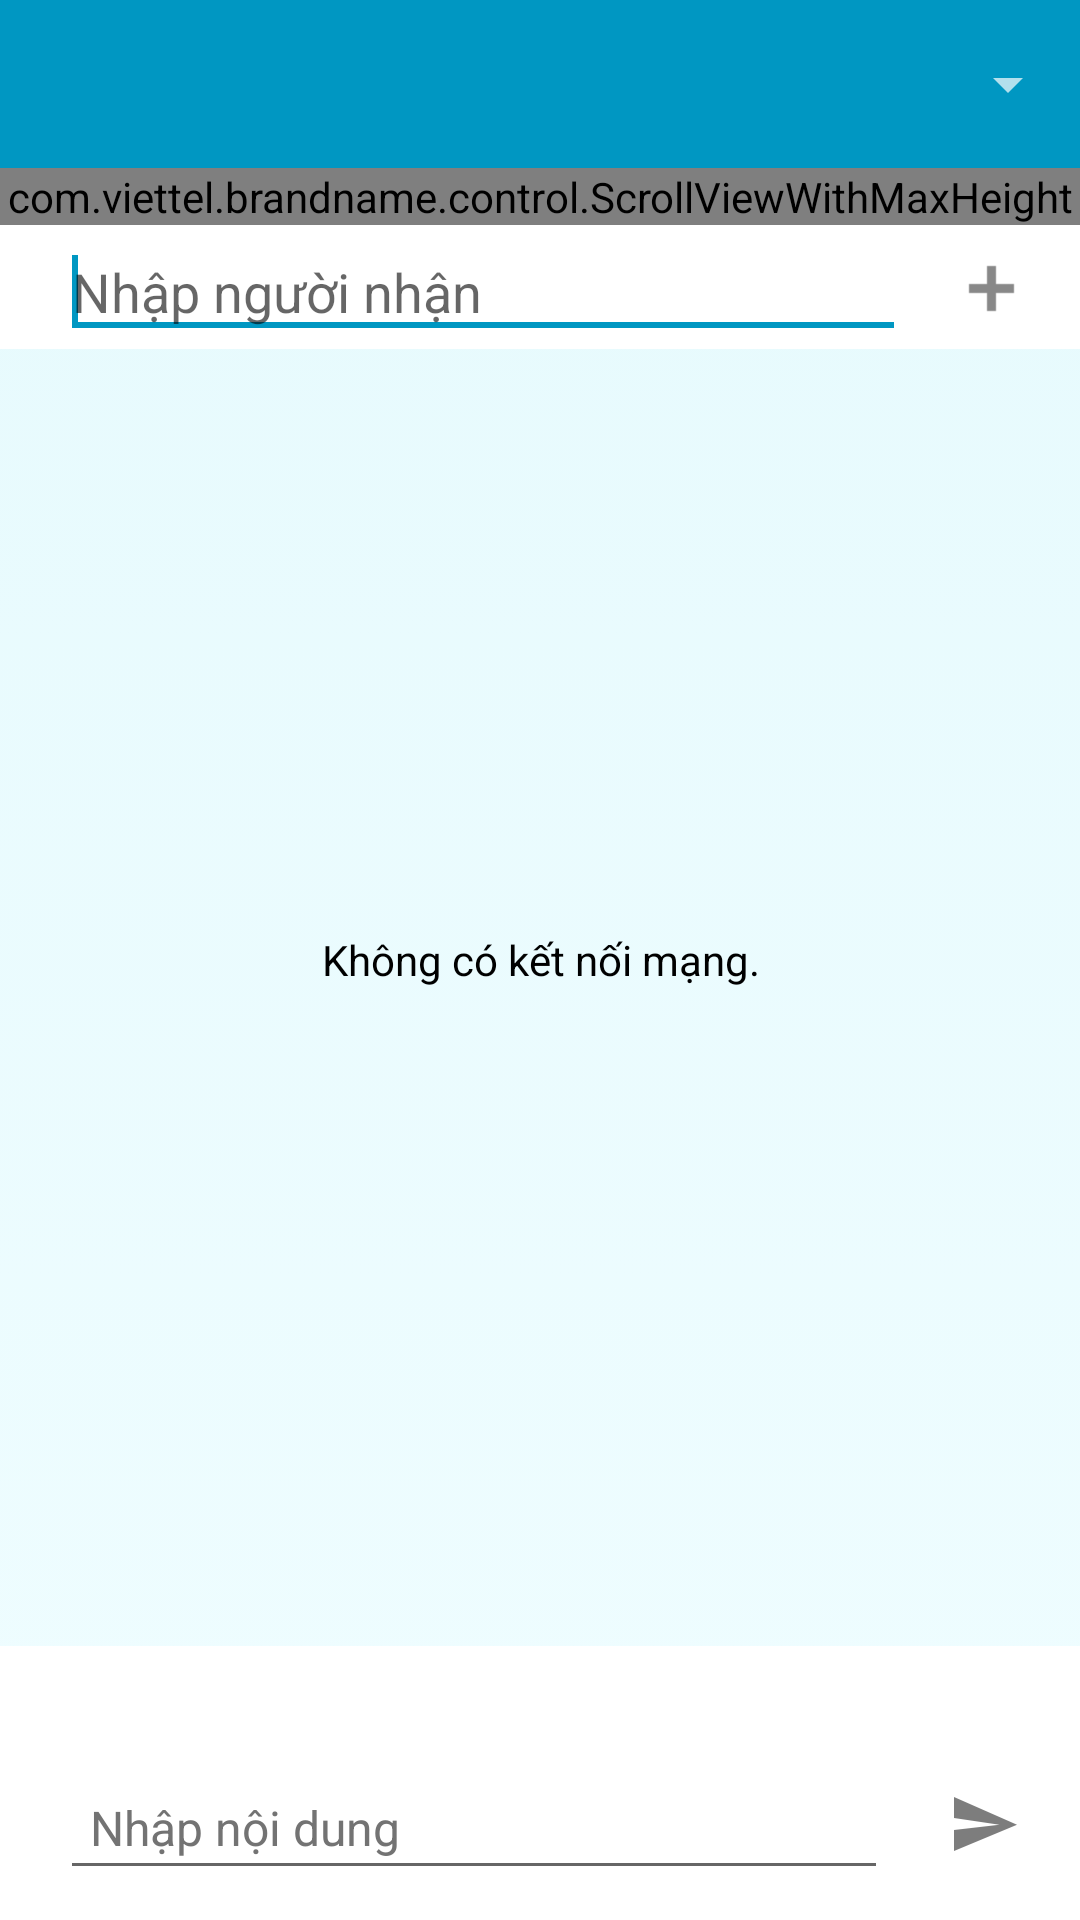

Here is an Android app screen rendered from its layout file. Give the layout XML and the strings, colors and styles it references.
<!-- AndroidManifest.xml: application theme BrandNameTheme -->
<!-- res/layout/activity_send_sms.xml -->
<RelativeLayout xmlns:android="http://schemas.android.com/apk/res/android"
    xmlns:app="http://schemas.android.com/apk/res/android"
    xmlns:tools="http://schemas.android.com/tools"
    android:id="@+id/sendsms"
    android:layout_width="match_parent"
    android:layout_height="match_parent"
    android:background="@drawable/gradient_send_sms">

    <android.support.v7.widget.Toolbar
        android:id="@+id/toolbar"
        android:layout_width="match_parent"
        android:layout_height="wrap_content"
        android:background="@color/colorPrimary"
        android:minHeight="?attr/actionBarSize"
        app:theme="@style/ThemeOverlay.AppCompat.Dark">


        <Spinner
            android:id="@+id/spinner_toolbar"
            android:layout_width="wrap_content"
            android:layout_height="wrap_content"
            android:layout_gravity="right"
            android:popupBackground="@android:color/white"
            app:theme="@style/ThemeOverlay.AppCompat.Dark" />
    </android.support.v7.widget.Toolbar>

    <ProgressBar
        android:id="@+id/pgLoading"
        android:layout_width="wrap_content"
        android:layout_height="wrap_content"
        android:layout_centerInParent="true"
        android:visibility="visible" />

    <TextView
        android:id="@+id/txtError"
        android:layout_width="wrap_content"
        android:layout_height="wrap_content"
        android:layout_centerInParent="true"
        android:layout_margin="10dp"
        android:gravity="center"
        android:text="@string/no_connection"
        android:textColor="@android:color/black"
        android:visibility="visible" />

    <ScrollView
        android:id="@+id/layoutContent"
        android:layout_width="match_parent"
        android:layout_height="0dp"
        android:layout_alignParentBottom="true"
        android:layout_below="@+id/toolbar"
        android:fillViewport="true"
        android:visibility="visible">

        <LinearLayout
            android:layout_width="match_parent"
            android:layout_height="wrap_content"
            android:orientation="vertical">

            <RelativeLayout
                android:layout_width="match_parent"
                android:layout_height="0dp"
                android:layout_weight="1">

                <com.viettel.brandname.control.ScrollViewWithMaxHeight
                    android:id="@+id/scrollFlowLayout"
                    android:layout_width="match_parent"
                    android:layout_height="wrap_content"
                    android:background="@android:color/white">

                    <LinearLayout
                        android:layout_width="match_parent"
                        android:layout_height="wrap_content">

                        <org.apmem.tools.layouts.FlowLayout xmlns:f="http://schemas.android.com/apk/res-auto"
                            android:id="@+id/flowLayout"
                            android:layout_width="match_parent"
                            android:layout_height="wrap_content"
                            android:layout_marginBottom="6dp"
                            android:layout_marginLeft="12dp"
                            android:layout_marginRight="12dp"
                            android:layout_marginTop="6dp"
                            android:gravity="fill"
                            android:orientation="horizontal"
                            f:layoutDirection="ltr"
                            f:weightDefault="1.0" />
                    </LinearLayout>
                </com.viettel.brandname.control.ScrollViewWithMaxHeight>

                <LinearLayout
                    android:id="@+id/layoutSearch"
                    android:layout_width="match_parent"
                    android:layout_height="wrap_content"
                    android:layout_below="@id/scrollFlowLayout"
                    android:background="@android:color/white">

                    <android.support.v7.widget.AppCompatAutoCompleteTextView
                        android:id="@+id/txtEnterName"
                        android:layout_width="0dp"
                        android:layout_height="wrap_content"
                        android:layout_marginLeft="20dp"
                        android:layout_marginRight="10dp"
                        android:layout_weight="1"
                        android:hint="@string/send_sms_group_hint"
                        android:textColor="@color/text_name_pending">

                        <requestFocus />
                    </android.support.v7.widget.AppCompatAutoCompleteTextView>

                    <ImageView
                        android:id="@+id/imgAddContact"
                        android:layout_width="wrap_content"
                        android:layout_height="wrap_content"
                        android:layout_gravity="right|center_vertical"
                        android:layout_marginRight="10dp"
                        android:padding="10dp"
                        android:src="@drawable/ico_addcontact" />
                </LinearLayout>
            </RelativeLayout>

            <LinearLayout
                android:id="@+id/layoutBottom"
                android:layout_width="match_parent"
                android:layout_height="wrap_content"
                android:orientation="vertical">

                <LinearLayout
                    android:id="@+id/layoutSend"
                    android:layout_width="match_parent"
                    android:layout_height="wrap_content"
                    android:background="@android:color/white"
                    android:orientation="horizontal"
                    android:paddingBottom="10dp"
                    android:paddingLeft="20dp"
                    android:paddingRight="20dp"
                    android:paddingTop="10dp">

                    <RelativeLayout
                        android:layout_width="0dp"
                        android:layout_height="wrap_content"
                        android:layout_weight="1">

                        <TextView
                            android:id="@+id/txt_num_chater"
                            android:layout_width="wrap_content"
                            android:layout_height="wrap_content"
                            android:layout_alignParentRight="true"
                            android:layout_marginLeft="10dp"
                            android:paddingTop="5dp"
                            android:textColor="@color/text_name_pending"
                            android:textSize="12sp" />

                        <EditText
                            android:id="@+id/edit_sms"
                            android:layout_width="match_parent"
                            android:layout_height="wrap_content"
                            android:layout_below="@id/txt_num_chater"
                            android:ems="10"
                            android:gravity="bottom|left"
                            android:hint="@string/send_sms_hint"
                            android:inputType="textCapSentences|textMultiLine"
                            android:maxLength="1000"
                            android:maxLines="5"
                            android:minHeight="50dp"
                            android:padding="10dp"
                            android:textColor="@color/text_name_pending"
                            android:textColorHint="@color/text_name_pending"
                            android:textSize="16sp" />
                    </RelativeLayout>

                    <ImageButton
                        android:id="@+id/btnSendSMS"
                        android:layout_width="wrap_content"
                        android:layout_height="wrap_content"
                        android:layout_gravity="bottom"
                        android:layout_marginBottom="10dp"
                        android:layout_marginLeft="20dp"
                        android:background="@drawable/bg_button_send_sms"
                        android:padding="10dp"
                        android:text="@null" />
                </LinearLayout>
            </LinearLayout>
        </LinearLayout>
    </ScrollView>

</RelativeLayout>
<!-- resources referenced by this layout -->
<resources>
  <color name="colorPrimary">#0097c2</color>
  <color name="text_name_pending">#737373</color>
  <!-- drawable bg_button_send_sms (drawable-hdpi) -->
  <?xml version="1.0" encoding="utf-8"?>
  <selector xmlns:android="http://schemas.android.com/apk/res/android" android:id="@+id/iconSelector">
    
    <item android:state_pressed="true" android:drawable="@drawable/ic_send_hit" />
    
    <item android:state_focused="true" android:drawable="@drawable/ic_send_hit" />
    
    <item android:drawable="@drawable/ic_send" />
  </selector>
  <!-- drawable gradient_send_sms (drawable-hdpi) -->
  <?xml version="1.0" encoding="utf-8"?>
  <selector xmlns:android="http://schemas.android.com/apk/res/android">
  <item>
      <shape>
          <gradient
              android:angle="90"
              android:startColor="#effdff"
              android:endColor="#e6fafd"
              android:type="linear" />
      </shape>
  </item>
  </selector>
  <!-- drawable ico_addcontact: png bitmap (drawable-xhdpi, 1014 bytes) -->
  <string name="no_connection">Không có kết nối mạng.</string>
  <string name="send_sms_group_hint">Nhập người nhận</string>
  <string name="send_sms_hint">Nhập nội dung</string>
  <style name="BrandNameTheme" parent="Theme.AppCompat.Light.DarkActionBar">
          
          <item name="colorPrimary">@color/colorPrimary</item>
          <item name="colorPrimaryDark">@color/colorPrimaryDark</item>
          <item name="colorAccent">@color/colorAccent</item>
          <item name="windowActionBar">false</item>
          <item name="windowNoTitle">true</item>
      </style>
  <!-- drawable ic_send_hit: png bitmap (drawable-xhdpi, 15928 bytes) -->
  <!-- drawable ic_send: png bitmap (drawable-xhdpi, 1509 bytes) -->
  <color name="colorPrimaryDark">#0489af</color>
  <color name="colorAccent">#0097c2</color>
</resources>
